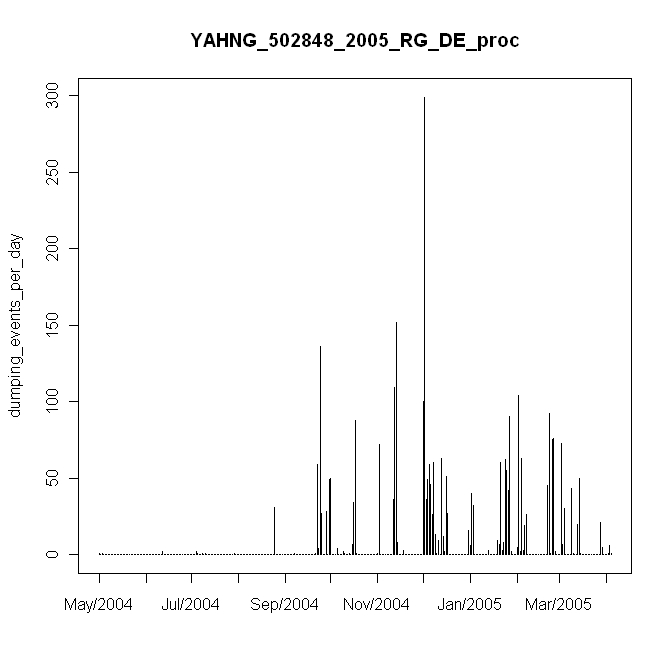

Data behind this chart, as committed beside it:
#, date, daily_events, in, mm
1, 5/26/2004, 1, 0.01, 0.2
2, 5/27/2004, 0, 0, 0
3, 5/28/2004, 1, 0.01, 0.2
4, 5/29/2004, 0, 0, 0
5, 5/30/2004, 0, 0, 0
6, 5/31/2004, 0, 0, 0
7, 6/1/2004, 0, 0, 0
8, 6/2/2004, 0, 0, 0
9, 6/3/2004, 0, 0, 0
10, 6/4/2004, 0, 0, 0
11, 6/5/2004, 0, 0, 0
12, 6/6/2004, 0, 0, 0
13, 6/7/2004, 0, 0, 0
14, 6/8/2004, 0, 0, 0
15, 6/9/2004, 0, 0, 0
16, 6/10/2004, 0, 0, 0
17, 6/11/2004, 0, 0, 0
18, 6/12/2004, 0, 0, 0
19, 6/13/2004, 0, 0, 0
20, 6/14/2004, 0, 0, 0
21, 6/15/2004, 0, 0, 0
22, 6/16/2004, 0, 0, 0
23, 6/17/2004, 0, 0, 0
24, 6/18/2004, 0, 0, 0
25, 6/19/2004, 0, 0, 0
26, 6/20/2004, 0, 0, 0
27, 6/21/2004, 0, 0, 0
28, 6/22/2004, 0, 0, 0
29, 6/23/2004, 0, 0, 0
30, 6/24/2004, 0, 0, 0
31, 6/25/2004, 0, 0, 0
32, 6/26/2004, 0, 0, 0
33, 6/27/2004, 0, 0, 0
34, 6/28/2004, 0, 0, 0
35, 6/29/2004, 0, 0, 0
36, 6/30/2004, 0, 0, 0
37, 7/1/2004, 0, 0, 0
38, 7/2/2004, 0, 0, 0
39, 7/3/2004, 0, 0, 0
40, 7/4/2004, 0, 0, 0
41, 7/5/2004, 0, 0, 0
42, 7/6/2004, 0, 0, 0
43, 7/7/2004, 2, 0.02, 0.4
44, 7/8/2004, 0, 0, 0
45, 7/9/2004, 0, 0, 0
46, 7/10/2004, 0, 0, 0
47, 7/11/2004, 0, 0, 0
48, 7/12/2004, 0, 0, 0
49, 7/13/2004, 0, 0, 0
50, 7/14/2004, 0, 0, 0
51, 7/15/2004, 0, 0, 0
52, 7/16/2004, 0, 0, 0
53, 7/17/2004, 0, 0, 0
54, 7/18/2004, 0, 0, 0
55, 7/19/2004, 0, 0, 0
56, 7/20/2004, 0, 0, 0
57, 7/21/2004, 0, 0, 0
58, 7/22/2004, 0, 0, 0
59, 7/23/2004, 0, 0, 0
60, 7/24/2004, 0, 0, 0
... 279 more rows
